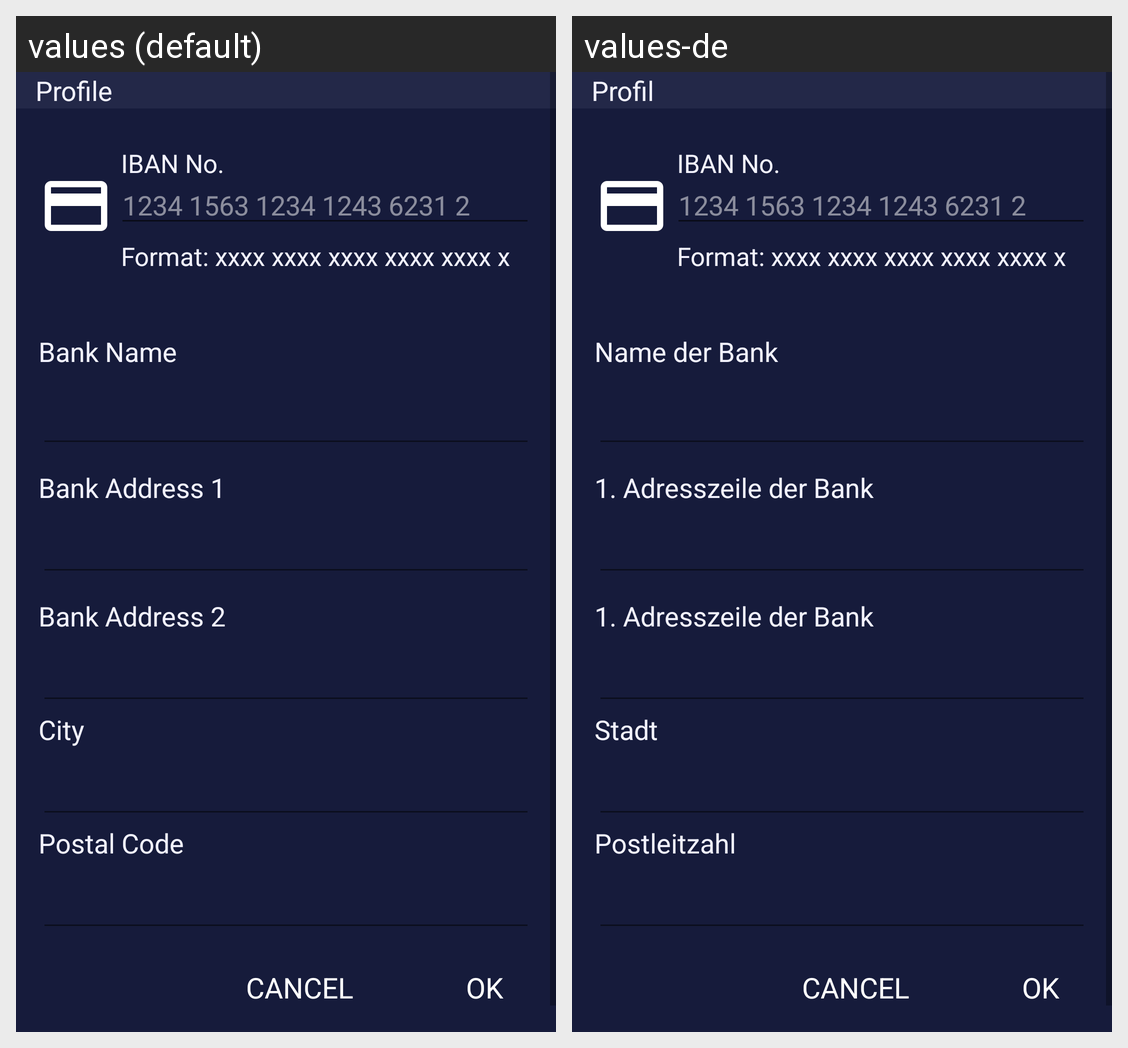

Here is an Android app screen in its default locale and in the app's own translations. Write out the translated-string differences for the strings that appear on this screen.
Android screen res/layout/activity_edit_bank_account.xml rendered under 2 locales, left to right: values (default), values-de. Device: Nexus 5 (rendered at 1080×1920; each locale shown at half size, 540×960, under a caption strip naming it); theme AppTheme.
Strings drawn on this screen, with the default value and each locale's value (text and hints the layout hard-codes, and strings that could not be matched under every locale, appear in the picture but are not listed):

profile
  values: Profile
  values-de: Profil

format_xxxx_xxxx_xxxx_xxxx_xxxx_x
  values: Format: xxxx xxxx xxxx xxxx xxxx x
  values-de: Format: xxxx xxxx xxxx xxxx xxxx x

bank_name
  values: Bank Name
  values-de: Name der Bank

bank_address_1
  values: Bank Address 1
  values-de: 1. Adresszeile der Bank 

bank_address_2
  values: Bank Address 2
  values-de: 1. Adresszeile der Bank 

city
  values: City
  values-de: Stadt

postal_code
  values: Postal Code
  values-de: Postleitzahl

cancel
  values: cancel
  values-de: cancel

ok
  values: ok
  values-de: ok
